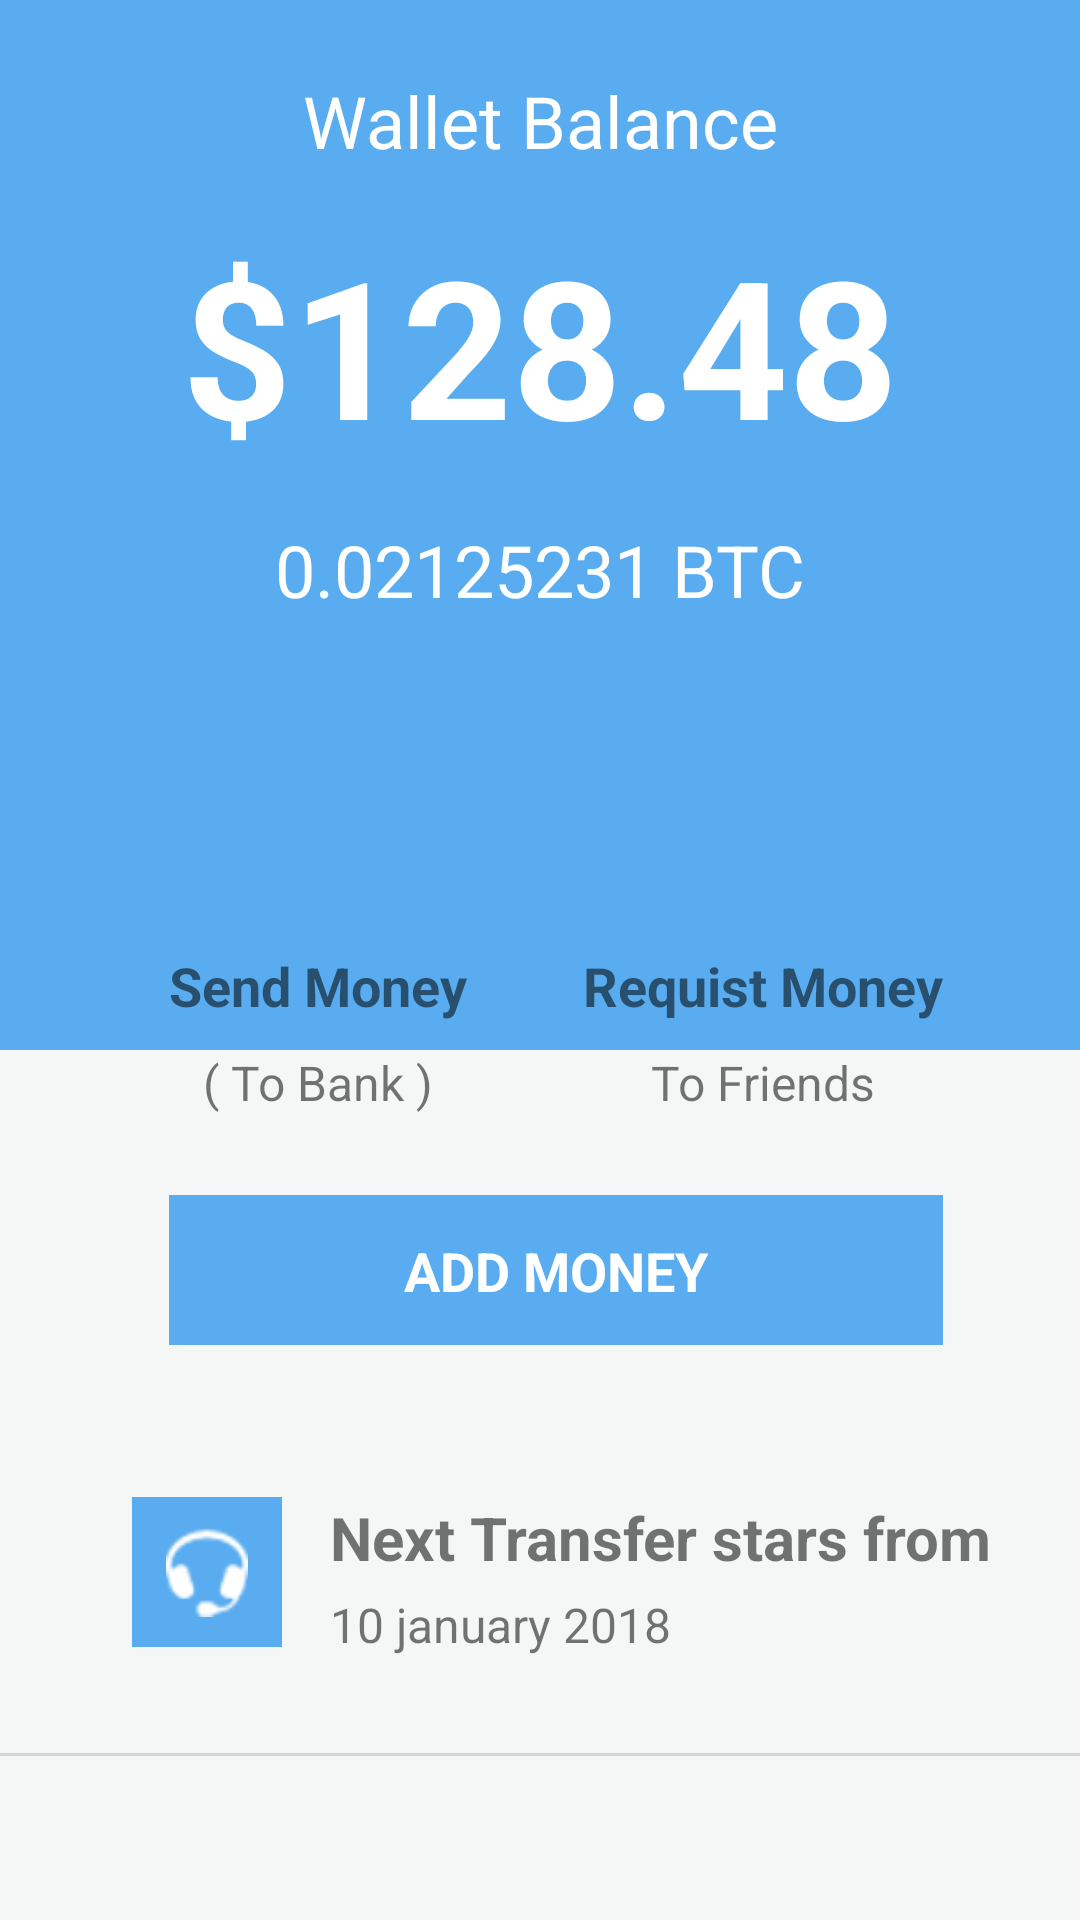

This screen was rendered from an Android layout file. Write that file and the resources it references.
<!-- AndroidManifest.xml: application theme AppTheme -->
<!-- res/layout/activity_wallet.xml -->
<?xml version="1.0" encoding="utf-8"?>
<androidx.core.widget.NestedScrollView xmlns:android="http://schemas.android.com/apk/res/android"
    xmlns:app="http://schemas.android.com/apk/res-auto"
    xmlns:tools="http://schemas.android.com/tools"
    android:layout_width="match_parent"
    android:layout_height="match_parent"
    android:fillViewport="true"
    tools:context=".views.wallet.WalletActivity">

    <androidx.constraintlayout.widget.ConstraintLayout
        android:layout_width="match_parent"
        android:layout_height="match_parent"
        android:background="@color/lighGray2">

        <View
            android:id="@+id/view16"
            android:layout_width="match_parent"
            android:layout_height="350dp"
            android:background="@color/lighBlue"
            app:layout_constraintEnd_toEndOf="parent"
            app:layout_constraintStart_toStartOf="parent"
            app:layout_constraintTop_toTopOf="parent" />

        <TextView
            android:id="@+id/textView40"
            android:layout_width="wrap_content"
            android:layout_height="wrap_content"
            android:layout_marginTop="24dp"
            android:text="@string/wallet_balance"
            android:textColor="@color/white"
            android:textSize="24sp"
            app:layout_constraintEnd_toEndOf="parent"
            app:layout_constraintStart_toStartOf="parent"
            app:layout_constraintTop_toTopOf="parent" />

        <View
            android:id="@+id/view18"
            android:layout_width="0dp"
            android:layout_height="250dp"
            android:layout_marginStart="32dp"
            android:layout_marginEnd="32dp"
            android:background="@drawable/background_gps"
            app:layout_constraintBottom_toBottomOf="@+id/view16"
            app:layout_constraintEnd_toEndOf="parent"
            app:layout_constraintStart_toStartOf="parent"
            app:layout_constraintTop_toBottomOf="@+id/view16" />

        <TextView
            android:id="@+id/textView41"
            android:layout_width="wrap_content"
            android:layout_height="wrap_content"
            android:layout_marginTop="16dp"
            android:text="@string/_128_48"
            android:textColor="@color/white"
            android:textSize="64sp"
            android:textStyle="bold"
            app:layout_constraintEnd_toEndOf="parent"
            app:layout_constraintStart_toStartOf="parent"
            app:layout_constraintTop_toBottomOf="@+id/textView40" />

        <TextView
            android:id="@+id/textView42"
            android:layout_width="wrap_content"
            android:layout_height="wrap_content"
            android:layout_marginTop="16dp"
            android:text="@string/_0_02125231_btc"
            android:textColor="@color/white"
            android:textSize="24sp"
            app:layout_constraintEnd_toEndOf="@+id/textView41"
            app:layout_constraintStart_toStartOf="@+id/textView41"
            app:layout_constraintTop_toBottomOf="@+id/textView41" />

        <ImageView
            android:id="@+id/imageView19"
            android:layout_width="50dp"
            android:layout_height="50dp"
            android:layout_marginTop="32dp"
            app:layout_constraintEnd_toStartOf="@+id/view20"
            app:layout_constraintStart_toStartOf="@+id/view18"
            app:layout_constraintTop_toTopOf="@+id/view18"
            app:srcCompat="@drawable/ic_supervisor" />

        <View
            android:id="@+id/view20"
            android:layout_width="1dp"
            android:layout_height="50dp"
            android:background="@color/lighBlue"
            app:layout_constraintEnd_toEndOf="@+id/view18"
            app:layout_constraintStart_toStartOf="@+id/view18"
            app:layout_constraintTop_toTopOf="@+id/imageView19" />

        <ImageView
            android:id="@+id/imageView20"
            android:layout_width="50dp"
            android:layout_height="50dp"
            app:layout_constraintEnd_toEndOf="@+id/view18"
            app:layout_constraintStart_toEndOf="@+id/view20"
            app:layout_constraintTop_toTopOf="@+id/view20"
            app:srcCompat="@drawable/ic_supervisor" />

        <TextView
            android:id="@+id/textView43"
            android:layout_width="wrap_content"
            android:layout_height="wrap_content"
            android:text="@string/send_money"
            android:textSize="18sp"
            android:textStyle="bold"
            app:layout_constraintBottom_toBottomOf="@+id/view16"
            app:layout_constraintEnd_toEndOf="@+id/imageView19"
            app:layout_constraintStart_toStartOf="@+id/imageView19"
            app:layout_constraintTop_toBottomOf="@+id/imageView19" />

        <TextView
            android:id="@+id/textView44"
            android:layout_width="wrap_content"
            android:layout_height="wrap_content"
            android:text="@string/to_bank"
            android:textSize="16sp"
            app:layout_constraintEnd_toEndOf="@+id/textView43"
            app:layout_constraintStart_toStartOf="@+id/textView43"
            app:layout_constraintTop_toBottomOf="@+id/view16" />

        <TextView
            android:id="@+id/textView45"
            android:layout_width="wrap_content"
            android:layout_height="wrap_content"
            android:text="@string/requist_money"
            android:textSize="18sp"
            android:textStyle="bold"
            app:layout_constraintBottom_toBottomOf="@+id/view16"
            app:layout_constraintEnd_toEndOf="@+id/imageView20"
            app:layout_constraintStart_toStartOf="@+id/imageView20"
            app:layout_constraintTop_toBottomOf="@+id/imageView20" />

        <TextView
            android:id="@+id/textView46"
            android:layout_width="wrap_content"
            android:layout_height="wrap_content"
            android:text="@string/to_friends"
            android:textSize="16sp"
            app:layout_constraintEnd_toEndOf="@+id/textView45"
            app:layout_constraintStart_toStartOf="@+id/textView45"
            app:layout_constraintTop_toBottomOf="@+id/view16" />

        <View
            android:id="@+id/view21"
            android:layout_width="0dp"
            android:layout_height="50dp"
            android:background="@color/lighBlue"
            app:layout_constraintBottom_toBottomOf="@id/view18"
            app:layout_constraintEnd_toEndOf="@id/textView45"
            app:layout_constraintStart_toStartOf="@+id/textView43"
            app:layout_constraintTop_toBottomOf="@+id/textView44" />

        <TextView
            android:id="@+id/textView47"
            android:layout_width="wrap_content"
            android:layout_height="wrap_content"
            android:text="@string/add_money"
            android:textColor="@color/white"
            android:textSize="18sp"
            android:textStyle="bold"
            app:layout_constraintBottom_toBottomOf="@+id/view21"
            app:layout_constraintEnd_toEndOf="@+id/view21"
            app:layout_constraintStart_toStartOf="@+id/view21"
            app:layout_constraintTop_toTopOf="@+id/view21" />

        <View
            android:id="@+id/view23"
            android:layout_width="50dp"
            android:layout_height="50dp"
            android:layout_marginStart="12dp"
            android:layout_marginTop="24dp"
            android:background="@color/lighBlue"
            app:layout_constraintStart_toStartOf="@+id/view18"
            app:layout_constraintTop_toBottomOf="@id/view18" />

        <TextView
            android:id="@+id/textView48"
            android:layout_width="wrap_content"
            android:layout_height="wrap_content"
            android:layout_marginStart="16dp"
            android:text="@string/next_transfer_stars_from"
            android:textSize="20sp"
            android:textStyle="bold"
            app:layout_constraintStart_toEndOf="@+id/view23"
            app:layout_constraintTop_toTopOf="@+id/view23" />

        <TextView
            android:id="@+id/textView49"
            android:layout_width="wrap_content"
            android:layout_height="wrap_content"
            android:layout_marginTop="8dp"
            android:text="@string/_10_january_2018"
            android:textSize="16sp"
            app:layout_constraintBottom_toBottomOf="@+id/view23"
            app:layout_constraintStart_toStartOf="@+id/textView48"
            app:layout_constraintTop_toBottomOf="@+id/textView48" />

        <ImageView
            android:id="@+id/imageView22"
            android:layout_width="30dp"
            android:layout_height="30dp"
            app:layout_constraintBottom_toBottomOf="@+id/view23"
            app:layout_constraintEnd_toEndOf="@+id/view23"
            app:layout_constraintStart_toStartOf="@+id/view23"
            app:layout_constraintTop_toTopOf="@+id/view23"
            app:srcCompat="@android:drawable/stat_sys_headset" />

        <View
            android:layout_width="0dp"
            android:layout_height="1dp"
            android:layout_marginTop="32dp"
            android:background="@color/lighGray"
            app:layout_constraintEnd_toEndOf="parent"
            app:layout_constraintStart_toStartOf="parent"
            app:layout_constraintTop_toBottomOf="@id/textView49" />


    </androidx.constraintlayout.widget.ConstraintLayout>
</androidx.core.widget.NestedScrollView>
<!-- resources referenced by this layout -->
<resources>
  <color name="lighBlue">#58ACEF</color>
  <color name="lighGray">#D3D5D6</color>
  <color name="lighGray2">#F5F6F6</color>
  <color name="white">#FFF</color>
  <!-- drawable ic_supervisor (drawable) -->
  <vector android:height="24dp" android:tint="#58ACEF"
      android:viewportHeight="24" android:viewportWidth="24"
      android:width="24dp" xmlns:android="http://schemas.android.com/apk/res/android">
      <path android:fillColor="@android:color/white" android:pathData="M16.5,12c1.38,0 2.49,-1.12 2.49,-2.5S17.88,7 16.5,7C15.12,7 14,8.12 14,9.5s1.12,2.5 2.5,2.5zM9,11c1.66,0 2.99,-1.34 2.99,-3S10.66,5 9,5C7.34,5 6,6.34 6,8s1.34,3 3,3zM16.5,14c-1.83,0 -5.5,0.92 -5.5,2.75L11,19h11v-2.25c0,-1.83 -3.67,-2.75 -5.5,-2.75zM9,13c-2.33,0 -7,1.17 -7,3.5L2,19h7v-2.25c0,-0.85 0.33,-2.34 2.37,-3.47C10.5,13.1 9.66,13 9,13z"/>
  </vector>
  <string name="_0_02125231_btc">0.02125231 BTC</string>
  <string name="_10_january_2018">10 january 2018</string>
  <string name="_128_48">$128.48</string>
  <string name="add_money">ADD MONEY</string>
  <string name="next_transfer_stars_from">Next Transfer stars from</string>
  <string name="requist_money">Requist Money</string>
  <string name="send_money">Send Money</string>
  <string name="to_bank">( To Bank )</string>
  <string name="to_friends">To Friends</string>
  <string name="wallet_balance">Wallet Balance</string>
  <style name="AppTheme" parent="Theme.MaterialComponents.Light.NoActionBar">
          
          <item name="colorPrimary">@android:color/transparent</item>
          <item name="colorPrimaryDark">#4D359BEC</item>
          <item name="colorAccent">@color/colorAccent</item>
      </style>
  <color name="colorAccent">#03DAC5</color>
</resources>
